Labelled photos from "data", an image-classification folder in Sam-wan30/AI-Image-Denoising-In-Microscopy. The possible labels are: clean, noisy.

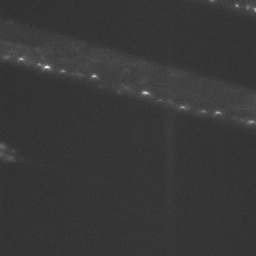
Label: clean

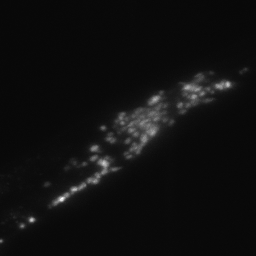
Label: clean

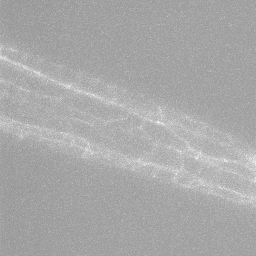
Label: noisy

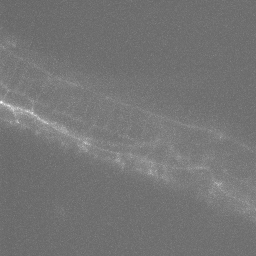
Label: noisy

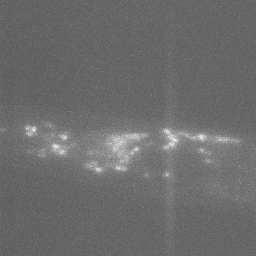
Label: noisy

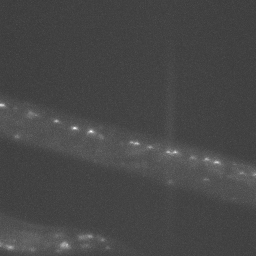
Label: clean
